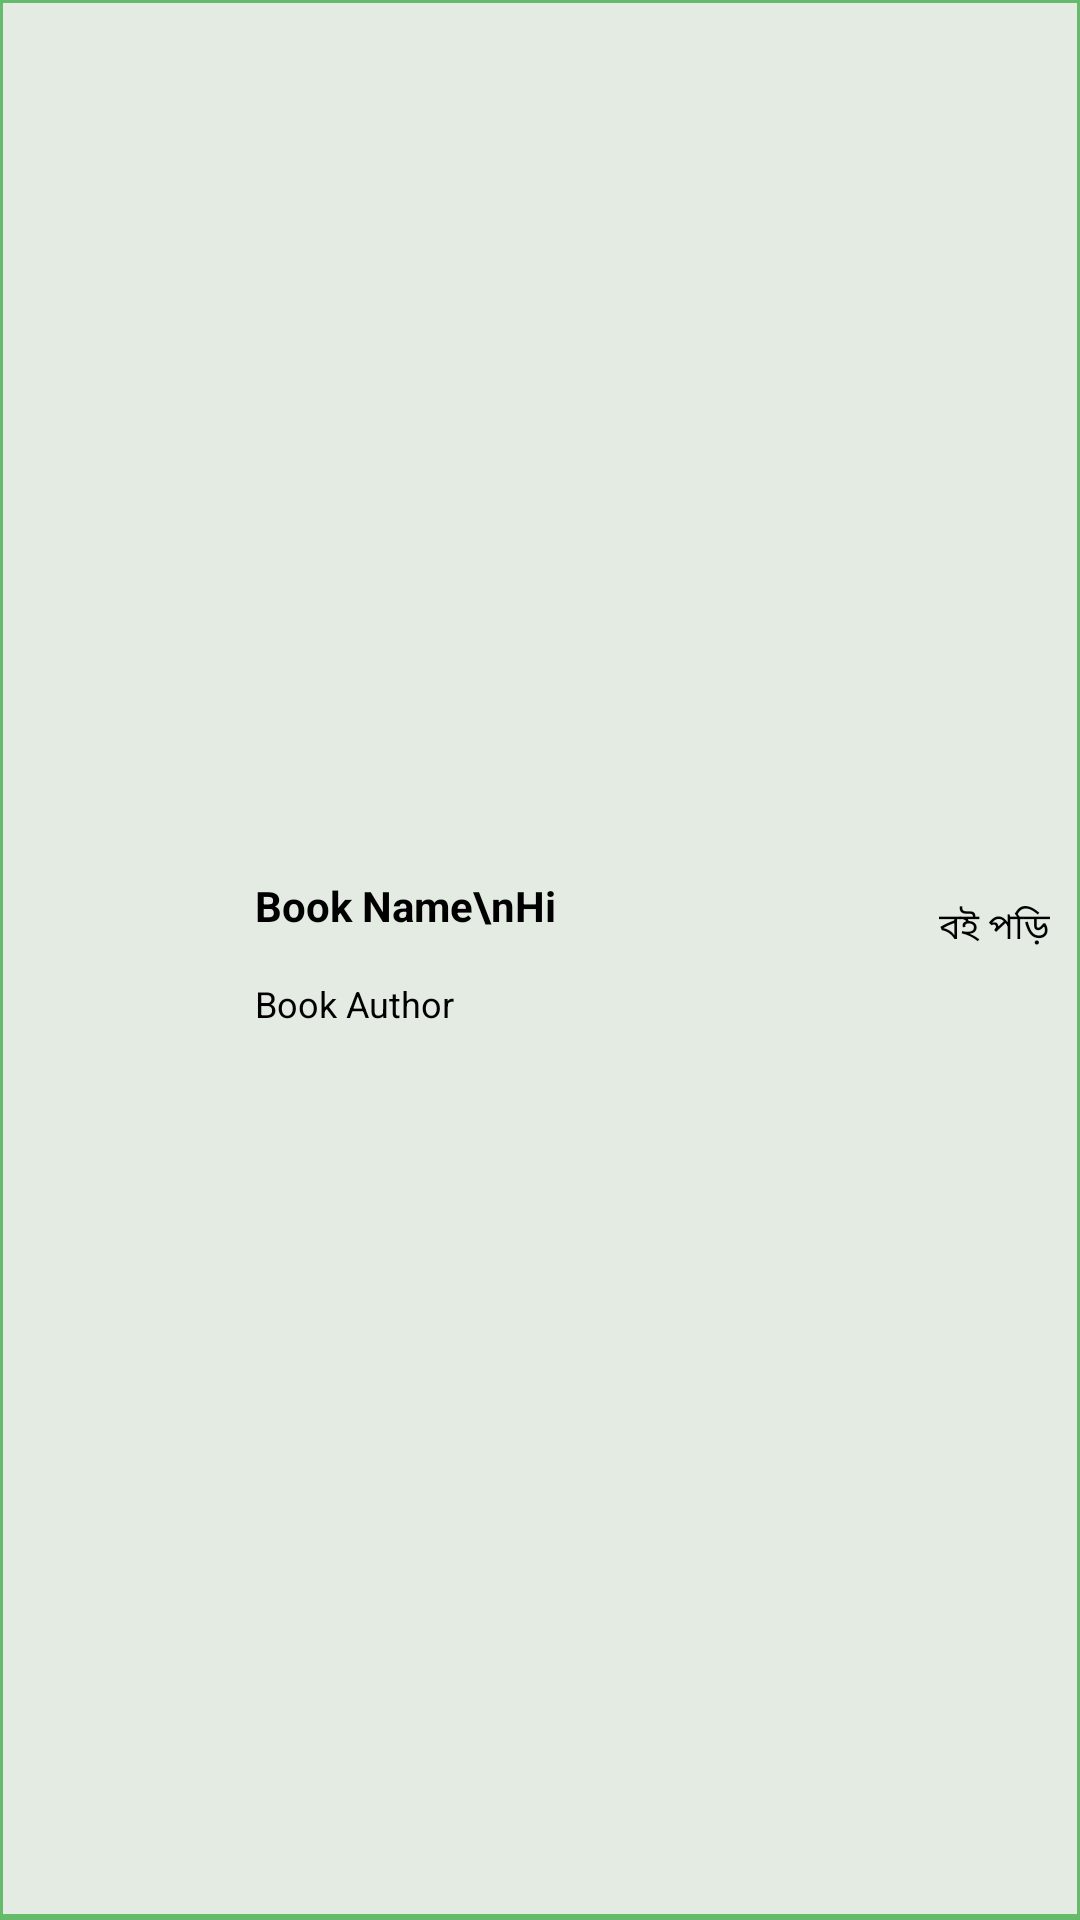

This screen was rendered from an Android layout file. Write that file and the resources it references.
<!-- AndroidManifest.xml: application theme Theme.VirtualLibrary -->
<!-- res/layout/book_item_2.xml -->
<?xml version="1.0" encoding="utf-8"?>
<RelativeLayout xmlns:android="http://schemas.android.com/apk/res/android"
    android:layout_width="match_parent"
    android:layout_height="90dp"
    xmlns:app="http://schemas.android.com/apk/res-auto"
    android:orientation="horizontal"
    android:padding="10dp"
    android:background="@drawable/bottom_shade"
    android:id="@+id/linearLayout"
    >

    <ImageView
        android:scaleType="fitCenter"
        android:id="@+id/bookImage"
        android:layout_width="70dp"
        android:layout_height="75dp"
        android:src="@drawable/book_demo"
        android:layout_alignParentLeft="true"
        />
    <LinearLayout
        android:layout_width="wrap_content"
        android:layout_height="match_parent"
        android:orientation="vertical"
        android:layout_toRightOf="@+id/bookImage"
        android:layout_toLeftOf="@+id/bookButton"
        android:gravity="center_vertical|left"
        >
    <TextView
        android:id="@+id/bookTitle"
        android:layout_width="match_parent"
        android:layout_height="wrap_content"
        android:text="Book Name\nHi"
        android:textStyle="bold"
        android:textSize="14sp"
        android:maxLines="1"
        android:ellipsize="end"
        android:layout_marginBottom="5dp"
        android:padding="5dp"
        />
    <TextView
        android:id="@+id/bookAuthor"
        android:layout_width="match_parent"
        android:layout_height="wrap_content"
        android:text="Book Author"
        android:textStyle="normal"
        android:textSize="12sp"
        android:maxLines="1"
        android:ellipsize="end"
        android:layout_marginBottom="5dp"
        android:padding="5dp"
        />
    </LinearLayout>

        <Button
            android:id="@+id/bookButton"
            android:layout_width="wrap_content"
            android:layout_height="40dp"
            android:text="বই পড়ি"
            android:textSize="12sp"
            android:background="@drawable/button_bg_selector"
            style="?android:borderlessButtonStyle"
            android:layout_alignParentRight="true"
            android:layout_centerInParent="true"
            />

</RelativeLayout>
<!-- resources referenced by this layout -->
<resources>
  <!-- drawable bottom_shade (drawable) -->
  <?xml version="1.0" encoding="utf-8"?>
  <layer-list xmlns:android="http://schemas.android.com/apk/res/android" >
      
  
      <item>
          <shape android:shape="rectangle" >
              <solid android:color="@color/primary" />
              <corners android:radius="0dp" />
          </shape>
      </item>
      
      
      <item
          android:bottom="2dp"
          android:left="1dp"
          android:right="1dp"
          android:top="1dp">
          
          
          <shape android:shape="rectangle" >
              <solid android:color="#E6F1F1F1" />
              <corners android:radius="0dp" />
          </shape>
          
          <shape android:shape="rectangle"  >
               <corners android:radius="0dip" />
               <stroke android:width="0dip" 
                   android:color="#10000000" />
                   
                      
           </shape>
                   
                       
      </item>
  
  </layer-list>
  <color name="primary">#66BB6A</color>
</resources>
